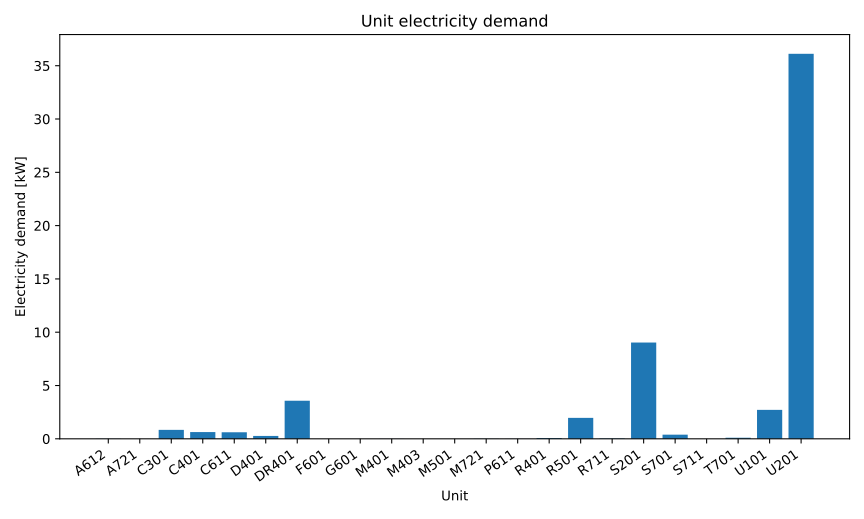

Values plotted in this chart, from the file beside it:
series_id, label, x, y
power, Electricity, A612, 0.01312
power, Electricity, A721, 0.0006224
power, Electricity, C301, 0.8379
power, Electricity, C401, 0.635
power, Electricity, C611, 0.6165
power, Electricity, D401, 0.2732
power, Electricity, DR401, 3.572
power, Electricity, F601, 0.003634
power, Electricity, G601, 0.003912
power, Electricity, M401, 0.006584
power, Electricity, M403, 0.003267
power, Electricity, M501, 0.003277
power, Electricity, M721, 0.01543
power, Electricity, P611, 0.008039
power, Electricity, R401, 0.07937
power, Electricity, R501, 1.967
power, Electricity, R711, 0.03859
power, Electricity, S201, 9.029
power, Electricity, S701, 0.391
power, Electricity, S711, 0.003101
power, Electricity, T701, 0.1043
power, Electricity, U101, 2.718
power, Electricity, U201, 36.12
